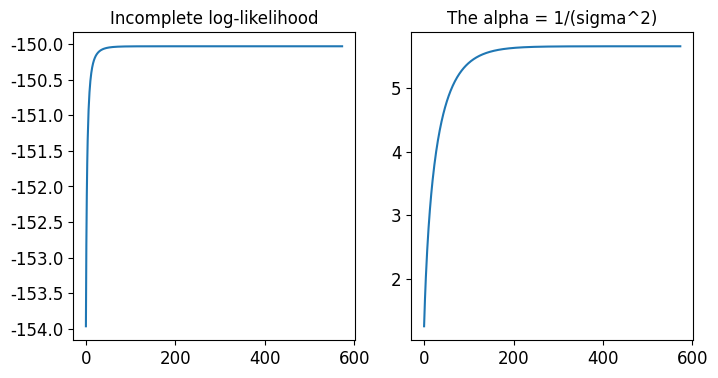
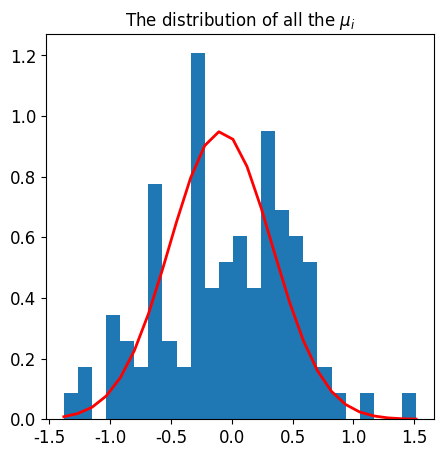

Generate these figures, in order, with matplotlib:
from numpy import array, where, empty, mean, log, pi, zeros, sqrt, exp
from numpy.random import default_rng, normal

# set up everything to get the M and Z
a = 2
# mu_i ~ N(0, sigma^2 = a^(-1))
# so a here = 2
n = 100
rngm = default_rng(42)
M = rngm.normal(0, sqrt(1 / a), n)    # (mean, sd = 1/sqrt(2), sample size)
Z = empty(n, )
for m in M:
    m_in = where(M == m)[0][0]
    rngz = default_rng(69*(m_in + 1))
    Z[m_in, ] = rngz.normal(m, 1, 1)


Z_norm_sq = sum([z ** 2 for z in Z])
# guess sigma^2 = 1/(alpha) = 0.5 first, i.e. guess alpha = 1.25
a_old = 1.25
#print(-Z_norm_sq / (2 * (1 + 1 / a_old)))
#print(n * log(2 * pi * (1 + 1 / a_old)) / 2)
#input("wait")
ilL_old = -Z_norm_sq / (2 * (1 + 1 / a_old)) - n * log(
    2 * pi * (1 + 1 / a_old)) / 2
#print("Initial incomplete log likelihood")
#print(ilL_old)

a_list, ilL_list = [a_old], [ilL_old]

while True:

    # M-step
    a_new = (1 + a_old) ** 2 / (1 + a_old + Z_norm_sq / n)

    # after that get the variable part of the new incomplete log likelihood
    ilL_new = -Z_norm_sq / (2 * (1 + 1 / a_new)) - n * log(
        1 + 1 / a_new) / 2 - n * log(2 * pi) / 2

    a_list.append(a_new)
    ilL_list.append(ilL_new)

    if ilL_new - ilL_old < 10 ** -15:
        a_est = a_new
        break

    # reassign the value to alpha
    a_old, ilL_old = a_new, ilL_new

# See the final EM-fitting result
print("The estimated value of a is {}".format(a_est))

print(len(a_list))

# eventually after the EM loop is completed
M_EM = Z / (1 + a_est)
M_MLE = Z.copy()
M_JS = (1 - (Z.shape[0] - 2)/(Z.transpose() @ Z)) * Z

print("The SSE by EM is {}".format(sum([(p - t) ** 2 for (p, t) in zip(M, M_EM)])))
print("The SSE by MLE is {}".format(sum([(p - t) ** 2 for (p, t) in zip(M, M_MLE)])))
print("The SSE by JS is {}".format(sum([(p - t) ** 2 for (p, t) in zip(M, M_JS)])))

from matplotlib import pyplot as plt

plt.rcParams['font.family'] = 'Arial'
plt.rcParams['font.size'] = 12

figa, [axea, axeb] = plt.subplots(figsize=(8, 4), ncols=2)
axea.plot(ilL_list)
axea.set_title("Incomplete log-likelihood", fontsize=12)
axeb.plot(a_list)
axeb.set_title("The alpha = 1/(sigma^2)", fontsize=12)
figc, axec = plt.subplots(figsize=(5, 5))
# plot the generated (mu_i)s
count, bins, ignored = axec.hist(M, 25, density=True)
axec.plot(bins, 1/(sqrt(2 * pi / a_est)) * exp(
    -(bins - mean(Z))**2 / (2 / a_est)),
          linewidth=2, color='r')
axec.set_title(("The distribution of all the " + r"$\mu_i$"), fontsize=12)
plt.show()
